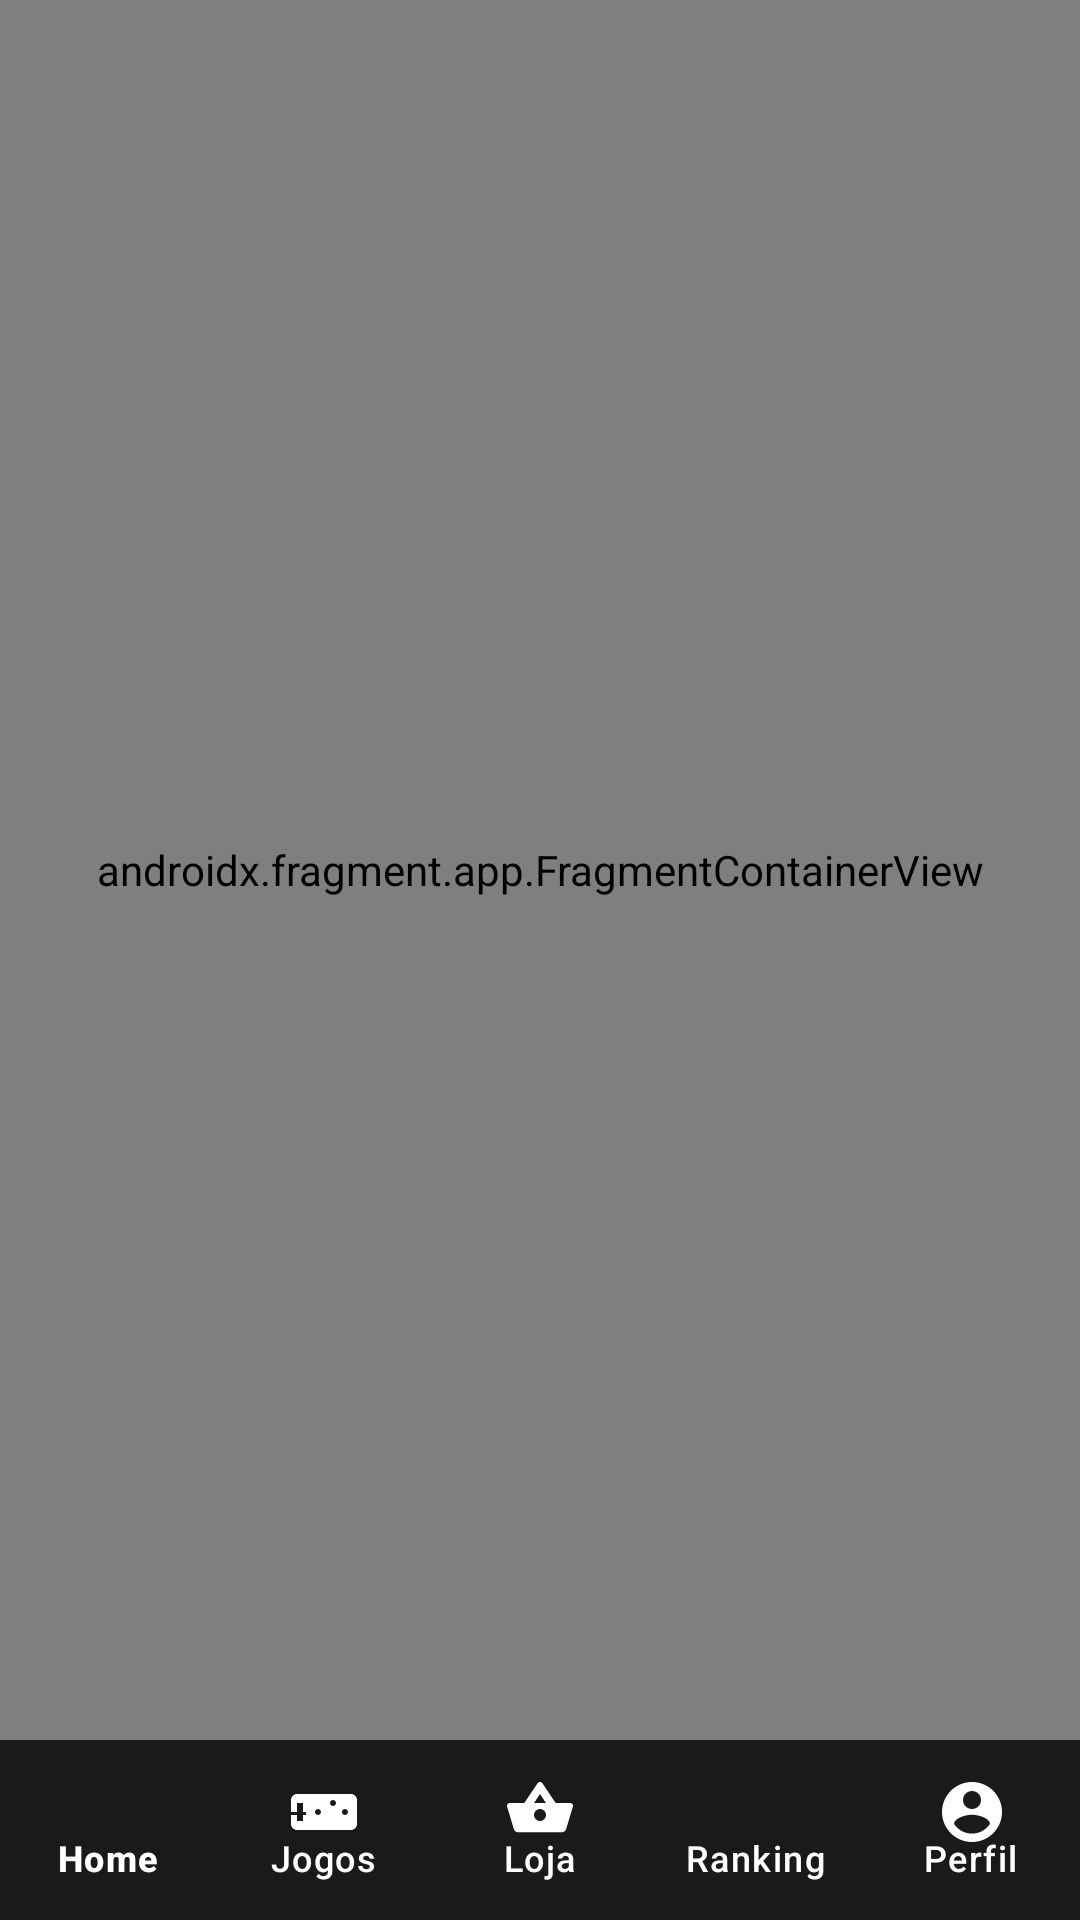

This screen was rendered from an Android layout file. Write that file and the resources it references.
<!-- AndroidManifest.xml: activity theme Theme.Questgen.NoActionBar -->
<!-- res/layout/activity_main.xml -->
<?xml version="1.0" encoding="utf-8"?>
<androidx.constraintlayout.widget.ConstraintLayout xmlns:android="http://schemas.android.com/apk/res/android"
    xmlns:app="http://schemas.android.com/apk/res-auto"
    android:layout_width="match_parent"
    android:layout_height="match_parent"
    android:background="@color/bg_principal">

    
    <androidx.fragment.app.FragmentContainerView
        android:id="@+id/nav_host_fragment"
        android:name="androidx.navigation.fragment.NavHostFragment"
        android:layout_width="match_parent"
        android:layout_height="0dp"
        app:defaultNavHost="true"
        app:navGraph="@navigation/nav_graph"
        app:layout_constraintTop_toTopOf="parent"
        app:layout_constraintBottom_toTopOf="@id/bottom_navigation"
        app:layout_constraintStart_toStartOf="parent"
        app:layout_constraintEnd_toEndOf="parent" />

    
    <com.google.android.material.bottomnavigation.BottomNavigationView
        android:id="@+id/bottom_navigation"
        android:layout_width="match_parent"
        android:layout_height="60dp"
        android:background="@color/bg_secundario"
        app:itemIconTint="@color/white"
        app:itemTextColor="@color/white"
        app:menu="@menu/bottom_nav_menu"
        app:labelVisibilityMode="labeled"
        app:layout_constraintBottom_toBottomOf="parent"
        app:layout_constraintStart_toStartOf="parent"
        app:layout_constraintEnd_toEndOf="parent" />

</androidx.constraintlayout.widget.ConstraintLayout>
<!-- resources referenced by this layout -->
<resources>
  <color name="bg_principal">#0D0D0D</color>
  <color name="bg_secundario">#1A1A1A</color>
  <color name="white">#FFFFFF</color>
  <style name="Theme.Questgen.NoActionBar" parent="Theme.QuestGen.NoActionBar" />
  <style name="Theme.QuestGen.NoActionBar" parent="Theme.Material3.DayNight.NoActionBar">
          <item name="colorPrimary">@color/azul_neon</item>
          <item name="colorSecondary">@color/roxo_neon</item>
          <item name="android:windowBackground">@color/bg_principal</item>
      </style>
  <color name="azul_neon">#00BFFF</color>
  <color name="roxo_neon">#8A2BE2</color>
</resources>
